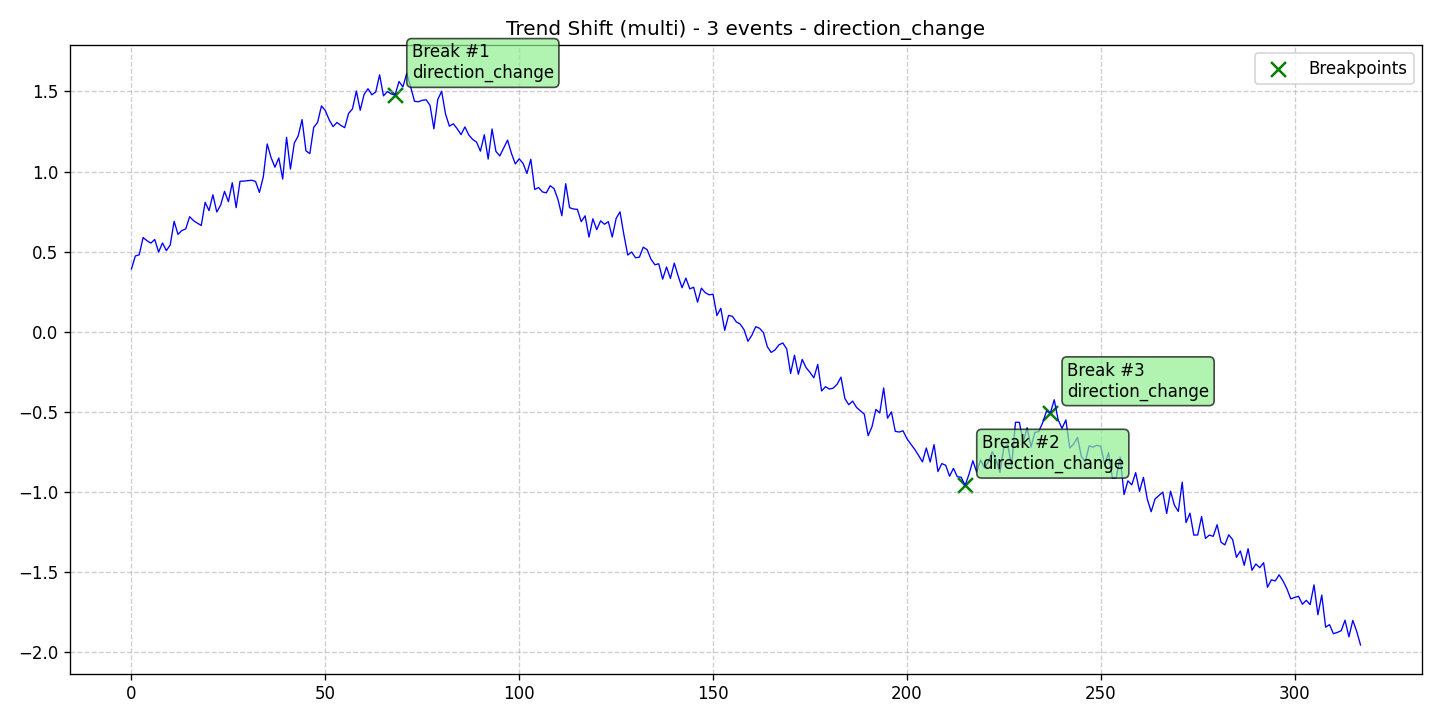

Data behind this chart, as committed beside it:
data, stationary, det_lin_up, det_lin_down, det_quad, det_cubic, det_exp, det_damped, stoc_trend, volatility, single_seas, multiple_seas, point_anom_single, point_anom_multi, collect_anom, context_anom, mean_shift, var_shift, trend_shift, date, is_break, is_anomaly, is_multi, location_beginning
0.3922, 0, 0, 0, 0, 0, 0, 0, 0, 0, 0, 0, 0, 0, 0, 0, 0, 0, 1, 2020-01-01, 0, 0, 1, 0
0.4729, 0, 0, 0, 0, 0, 0, 0, 0, 0, 0, 0, 0, 0, 0, 0, 0, 0, 1, 2020-01-02, 0, 0, 1, 0
0.4805, 0, 0, 0, 0, 0, 0, 0, 0, 0, 0, 0, 0, 0, 0, 0, 0, 0, 1, 2020-01-03, 0, 0, 1, 0
0.5881, 0, 0, 0, 0, 0, 0, 0, 0, 0, 0, 0, 0, 0, 0, 0, 0, 0, 1, 2020-01-04, 0, 0, 1, 0
0.5682, 0, 0, 0, 0, 0, 0, 0, 0, 0, 0, 0, 0, 0, 0, 0, 0, 0, 1, 2020-01-05, 0, 0, 1, 0
0.5533, 0, 0, 0, 0, 0, 0, 0, 0, 0, 0, 0, 0, 0, 0, 0, 0, 0, 1, 2020-01-06, 0, 0, 1, 0
0.5759, 0, 0, 0, 0, 0, 0, 0, 0, 0, 0, 0, 0, 0, 0, 0, 0, 0, 1, 2020-01-07, 0, 0, 1, 0
0.4976, 0, 0, 0, 0, 0, 0, 0, 0, 0, 0, 0, 0, 0, 0, 0, 0, 0, 1, 2020-01-08, 0, 0, 1, 0
0.5542, 0, 0, 0, 0, 0, 0, 0, 0, 0, 0, 0, 0, 0, 0, 0, 0, 0, 1, 2020-01-09, 0, 0, 1, 0
0.5066, 0, 0, 0, 0, 0, 0, 0, 0, 0, 0, 0, 0, 0, 0, 0, 0, 0, 1, 2020-01-10, 0, 0, 1, 0
0.5423, 0, 0, 0, 0, 0, 0, 0, 0, 0, 0, 0, 0, 0, 0, 0, 0, 0, 1, 2020-01-11, 0, 0, 1, 0
0.6895, 0, 0, 0, 0, 0, 0, 0, 0, 0, 0, 0, 0, 0, 0, 0, 0, 0, 1, 2020-01-12, 0, 0, 1, 0
0.6081, 0, 0, 0, 0, 0, 0, 0, 0, 0, 0, 0, 0, 0, 0, 0, 0, 0, 1, 2020-01-13, 0, 0, 1, 0
0.6319, 0, 0, 0, 0, 0, 0, 0, 0, 0, 0, 0, 0, 0, 0, 0, 0, 0, 1, 2020-01-14, 0, 0, 1, 0
0.6419, 0, 0, 0, 0, 0, 0, 0, 0, 0, 0, 0, 0, 0, 0, 0, 0, 0, 1, 2020-01-15, 0, 0, 1, 0
0.7183, 0, 0, 0, 0, 0, 0, 0, 0, 0, 0, 0, 0, 0, 0, 0, 0, 0, 1, 2020-01-16, 0, 0, 1, 0
0.6938, 0, 0, 0, 0, 0, 0, 0, 0, 0, 0, 0, 0, 0, 0, 0, 0, 0, 1, 2020-01-17, 0, 0, 1, 0
0.6778, 0, 0, 0, 0, 0, 0, 0, 0, 0, 0, 0, 0, 0, 0, 0, 0, 0, 1, 2020-01-18, 0, 0, 1, 0
0.6634, 0, 0, 0, 0, 0, 0, 0, 0, 0, 0, 0, 0, 0, 0, 0, 0, 0, 1, 2020-01-19, 0, 0, 1, 0
0.808, 0, 0, 0, 0, 0, 0, 0, 0, 0, 0, 0, 0, 0, 0, 0, 0, 0, 1, 2020-01-20, 0, 0, 1, 0
0.7561, 0, 0, 0, 0, 0, 0, 0, 0, 0, 0, 0, 0, 0, 0, 0, 0, 0, 1, 2020-01-21, 0, 0, 1, 0
0.8551, 0, 0, 0, 0, 0, 0, 0, 0, 0, 0, 0, 0, 0, 0, 0, 0, 0, 1, 2020-01-22, 0, 0, 1, 0
0.7476, 0, 0, 0, 0, 0, 0, 0, 0, 0, 0, 0, 0, 0, 0, 0, 0, 0, 1, 2020-01-23, 0, 0, 1, 0
0.7903, 0, 0, 0, 0, 0, 0, 0, 0, 0, 0, 0, 0, 0, 0, 0, 0, 0, 1, 2020-01-24, 0, 0, 1, 0
0.8766, 0, 0, 0, 0, 0, 0, 0, 0, 0, 0, 0, 0, 0, 0, 0, 0, 0, 1, 2020-01-25, 0, 0, 1, 0
0.8119, 0, 0, 0, 0, 0, 0, 0, 0, 0, 0, 0, 0, 0, 0, 0, 0, 0, 1, 2020-01-26, 0, 0, 1, 0
0.93, 0, 0, 0, 0, 0, 0, 0, 0, 0, 0, 0, 0, 0, 0, 0, 0, 0, 1, 2020-01-27, 0, 0, 1, 0
0.7746, 0, 0, 0, 0, 0, 0, 0, 0, 0, 0, 0, 0, 0, 0, 0, 0, 0, 1, 2020-01-28, 0, 0, 1, 0
0.9393, 0, 0, 0, 0, 0, 0, 0, 0, 0, 0, 0, 0, 0, 0, 0, 0, 0, 1, 2020-01-29, 0, 0, 1, 0
0.9405, 0, 0, 0, 0, 0, 0, 0, 0, 0, 0, 0, 0, 0, 0, 0, 0, 0, 1, 2020-01-30, 0, 0, 1, 0
0.9434, 0, 0, 0, 0, 0, 0, 0, 0, 0, 0, 0, 0, 0, 0, 0, 0, 0, 1, 2020-01-31, 0, 0, 1, 0
0.9456, 0, 0, 0, 0, 0, 0, 0, 0, 0, 0, 0, 0, 0, 0, 0, 0, 0, 1, 2020-02-01, 0, 0, 1, 0
0.938, 0, 0, 0, 0, 0, 0, 0, 0, 0, 0, 0, 0, 0, 0, 0, 0, 0, 1, 2020-02-02, 0, 0, 1, 0
0.8699, 0, 0, 0, 0, 0, 0, 0, 0, 0, 0, 0, 0, 0, 0, 0, 0, 0, 1, 2020-02-03, 0, 0, 1, 0
0.9668, 0, 0, 0, 0, 0, 0, 0, 0, 0, 0, 0, 0, 0, 0, 0, 0, 0, 1, 2020-02-04, 0, 0, 1, 0
1.172, 0, 0, 0, 0, 0, 0, 0, 0, 0, 0, 0, 0, 0, 0, 0, 0, 0, 1, 2020-02-05, 0, 0, 1, 0
1.088, 0, 0, 0, 0, 0, 0, 0, 0, 0, 0, 0, 0, 0, 0, 0, 0, 0, 1, 2020-02-06, 0, 0, 1, 0
1.027, 0, 0, 0, 0, 0, 0, 0, 0, 0, 0, 0, 0, 0, 0, 0, 0, 0, 1, 2020-02-07, 0, 0, 1, 0
1.085, 0, 0, 0, 0, 0, 0, 0, 0, 0, 0, 0, 0, 0, 0, 0, 0, 0, 1, 2020-02-08, 0, 0, 1, 0
0.9532, 0, 0, 0, 0, 0, 0, 0, 0, 0, 0, 0, 0, 0, 0, 0, 0, 0, 1, 2020-02-09, 0, 0, 1, 0
1.214, 0, 0, 0, 0, 0, 0, 0, 0, 0, 0, 0, 0, 0, 0, 0, 0, 0, 1, 2020-02-10, 0, 0, 1, 0
1.015, 0, 0, 0, 0, 0, 0, 0, 0, 0, 0, 0, 0, 0, 0, 0, 0, 0, 1, 2020-02-11, 0, 0, 1, 0
1.178, 0, 0, 0, 0, 0, 0, 0, 0, 0, 0, 0, 0, 0, 0, 0, 0, 0, 1, 2020-02-12, 0, 0, 1, 0
1.222, 0, 0, 0, 0, 0, 0, 0, 0, 0, 0, 0, 0, 0, 0, 0, 0, 0, 1, 2020-02-13, 0, 0, 1, 0
1.324, 0, 0, 0, 0, 0, 0, 0, 0, 0, 0, 0, 0, 0, 0, 0, 0, 0, 1, 2020-02-14, 0, 0, 1, 0
1.129, 0, 0, 0, 0, 0, 0, 0, 0, 0, 0, 0, 0, 0, 0, 0, 0, 0, 1, 2020-02-15, 0, 0, 1, 0
1.112, 0, 0, 0, 0, 0, 0, 0, 0, 0, 0, 0, 0, 0, 0, 0, 0, 0, 1, 2020-02-16, 0, 0, 1, 0
1.275, 0, 0, 0, 0, 0, 0, 0, 0, 0, 0, 0, 0, 0, 0, 0, 0, 0, 1, 2020-02-17, 0, 0, 1, 0
1.306, 0, 0, 0, 0, 0, 0, 0, 0, 0, 0, 0, 0, 0, 0, 0, 0, 0, 1, 2020-02-18, 0, 0, 1, 0
1.41, 0, 0, 0, 0, 0, 0, 0, 0, 0, 0, 0, 0, 0, 0, 0, 0, 0, 1, 2020-02-19, 0, 0, 1, 0
1.38, 0, 0, 0, 0, 0, 0, 0, 0, 0, 0, 0, 0, 0, 0, 0, 0, 0, 1, 2020-02-20, 0, 0, 1, 0
1.322, 0, 0, 0, 0, 0, 0, 0, 0, 0, 0, 0, 0, 0, 0, 0, 0, 0, 1, 2020-02-21, 0, 0, 1, 0
1.281, 0, 0, 0, 0, 0, 0, 0, 0, 0, 0, 0, 0, 0, 0, 0, 0, 0, 1, 2020-02-22, 0, 0, 1, 0
1.306, 0, 0, 0, 0, 0, 0, 0, 0, 0, 0, 0, 0, 0, 0, 0, 0, 0, 1, 2020-02-23, 0, 0, 1, 0
1.288, 0, 0, 0, 0, 0, 0, 0, 0, 0, 0, 0, 0, 0, 0, 0, 0, 0, 1, 2020-02-24, 0, 0, 1, 0
1.274, 0, 0, 0, 0, 0, 0, 0, 0, 0, 0, 0, 0, 0, 0, 0, 0, 0, 1, 2020-02-25, 0, 0, 1, 0
1.363, 0, 0, 0, 0, 0, 0, 0, 0, 0, 0, 0, 0, 0, 0, 0, 0, 0, 1, 2020-02-26, 0, 0, 1, 0
1.391, 0, 0, 0, 0, 0, 0, 0, 0, 0, 0, 0, 0, 0, 0, 0, 0, 0, 1, 2020-02-27, 0, 0, 1, 0
1.503, 0, 0, 0, 0, 0, 0, 0, 0, 0, 0, 0, 0, 0, 0, 0, 0, 0, 1, 2020-02-28, 0, 0, 1, 0
1.382, 0, 0, 0, 0, 0, 0, 0, 0, 0, 0, 0, 0, 0, 0, 0, 0, 0, 1, 2020-02-29, 0, 0, 1, 0
... 258 more rows
